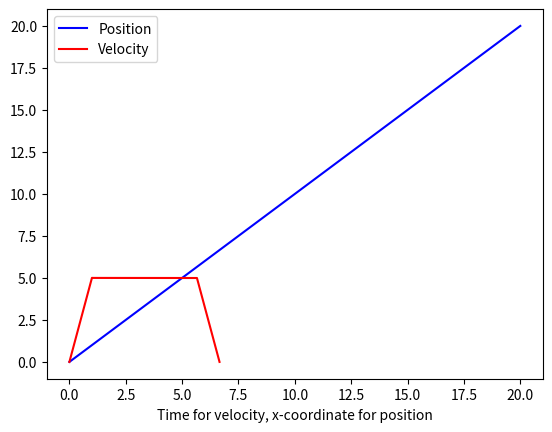

Python code for this plot:
import numpy as np
import matplotlib.pyplot as plt

# Static variables
Vmax = 5
accel = 5
t = 0
T = 20
dt = 0.001

def euc_dist(p1, p2):
    return np.sqrt((p2[0] - p1[0])**2 + (p2[1] - p1[1])**2)

def calculate_vref(position, current_velocity, goal, dt):
    # Euclidean distance
    distance_to_goal = euc_dist(position, goal)
    # print("Dist to goal: ", distance_to_goal)

    magnitude_Vcur = np.sqrt(np.sum(np.power(current_velocity, 2)))
    # print("Magnitude Vcur: ", magnitude_Vcur)


    accel_distance = (0.5 * magnitude_Vcur**2 / accel)
    # print("Accel_dist: ", accel_distance)

    vector_to_goal = np.subtract(goal, position)
    norm_vector_to_goal = vector_to_goal / np.linalg.norm(vector_to_goal)
    # print("Norm vec to goal: ", norm_vector_to_goal)

    if (distance_to_goal <= accel_distance):
        # print("Decelerating...")
        vnew = magnitude_Vcur - accel * dt
        return norm_vector_to_goal * vnew
    elif (magnitude_Vcur >= Vmax):
        # print("Max speed...")
        return norm_vector_to_goal * Vmax
    elif (distance_to_goal > accel_distance):
        # print("Accelerating...")
        vnew = magnitude_Vcur + accel * dt
        return norm_vector_to_goal * vnew


# Example main for testing purposes
if __name__ == "__main__":
    initial_position = np.array([0, 0])
    goal_position = np.array([20, 20])
    position = np.zeros(2)
    Vcur = np.zeros(2)

    positions = []
    velocities = []

    positions.append(initial_position)
    velocities.append(0)

    for i in range(0, int(T / dt)):
        Vref = calculate_vref(position, Vcur, goal_position, dt)
        Vcur = Vref
        position += Vcur * dt

        positions.append(position)

        magnitude_Vcur = np.sqrt(np.sum(np.power(Vcur, 2)))
        # print("Mag: ", magnitude_Vcur)
        velocities.append(magnitude_Vcur)

        # print("Pos: ", position)
        # print("Vel: ", Vcur)
        # print("\n")

        if (euc_dist(position, goal_position) < 0.001) and (euc_dist(Vcur, np.zeros(2)) < 0.001):
            print("Final velocity: ", Vcur)
            print("Final position: ", position)
            print("Got there in {time:.3f} seconds".format(time=t))
            break

        t += dt

    positions = np.array(positions)
    velocities = np.array(velocities)

    plt.plot(positions[:, 0], positions[:, 1], 'b')
    time_lin = np.arange(0, velocities.shape[0]*dt - 0.9 * dt, dt)
    plt.plot(time_lin, velocities, 'r')
    plt.legend(["Position", "Velocity"])
    plt.xlabel("Time for velocity, x-coordinate for position")
    plt.show()

